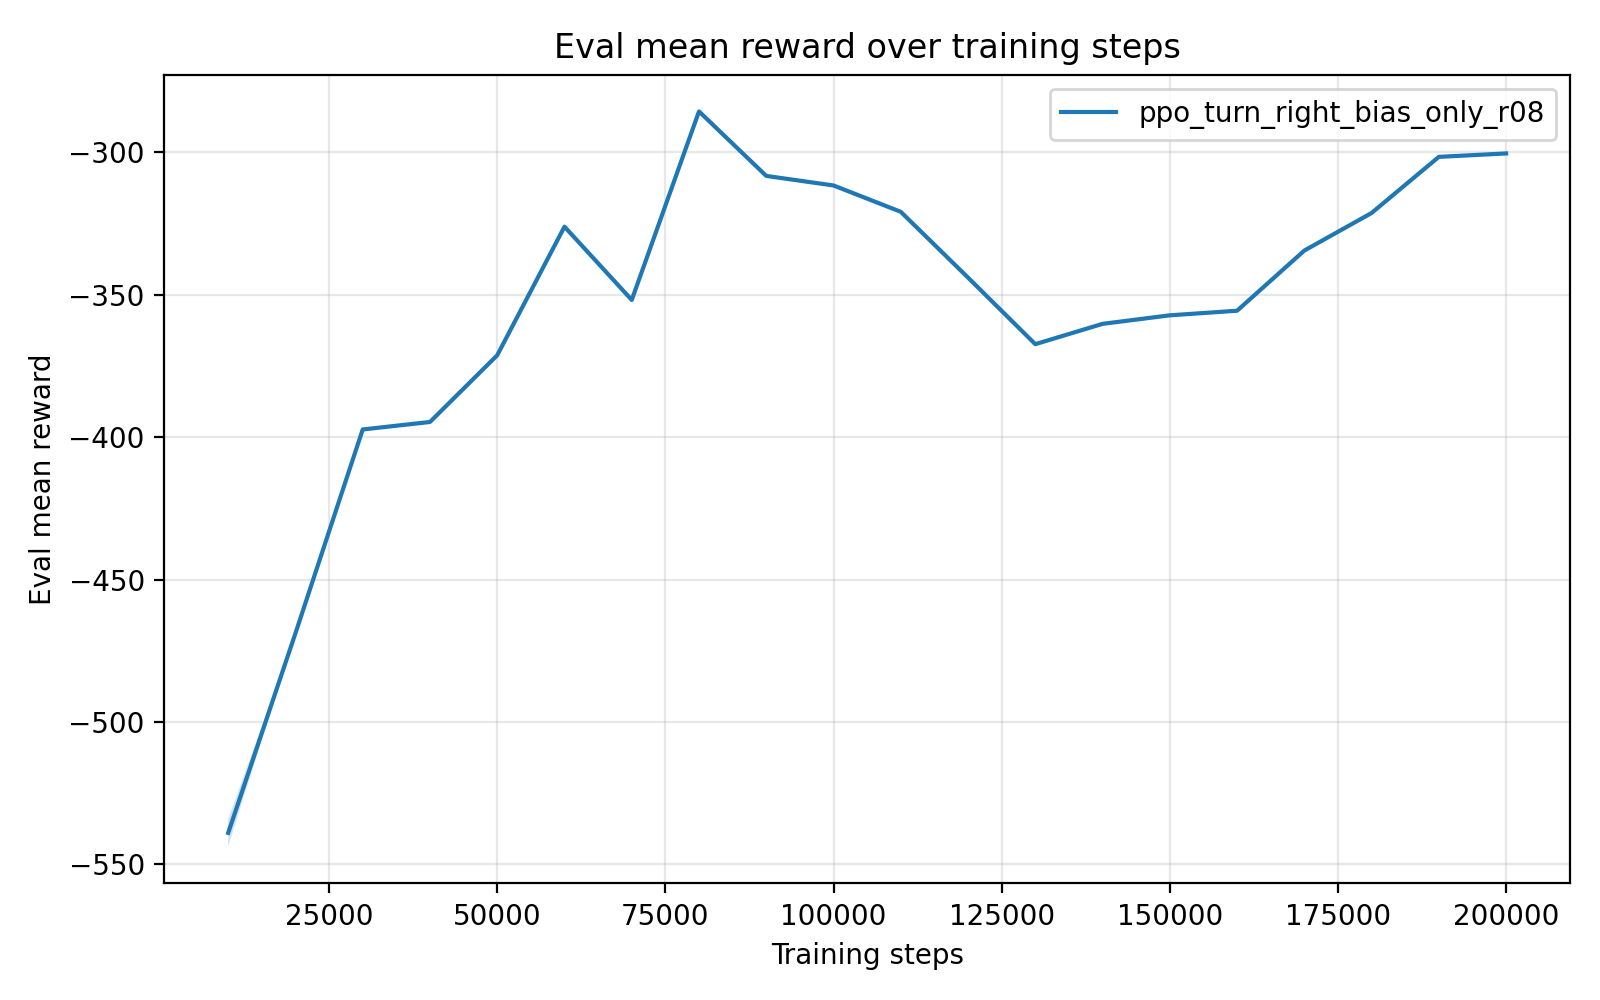

The data file committed next to this chart (first rows):
timesteps, mean_reward, std_reward, min_reward, max_reward
1.000000000000000000e+04, -5.389372710000000097e+02, 4.855553999999982828e+00, -5.413650480000000016e+02, -5.292261630000000423e+02
2.000000000000000000e+04, -4.688639160000000743e+02, 5.684341886080801487e-14, -4.688639160000000174e+02, -4.688639160000000174e+02
3.000000000000000000e+04, -3.973301339999999868e+02, 0.000000000000000000e+00, -3.973301339999999868e+02, -3.973301339999999868e+02
4.000000000000000000e+04, -3.947022129999999720e+02, 0.000000000000000000e+00, -3.947022129999999720e+02, -3.947022129999999720e+02
5.000000000000000000e+04, -3.712770479999999793e+02, 0.000000000000000000e+00, -3.712770479999999793e+02, -3.712770479999999793e+02
6.000000000000000000e+04, -3.261332269999999767e+02, 0.000000000000000000e+00, -3.261332269999999767e+02, -3.261332269999999767e+02
7.000000000000000000e+04, -3.518679250000000138e+02, 0.000000000000000000e+00, -3.518679250000000138e+02, -3.518679250000000138e+02
8.000000000000000000e+04, -2.856847690000000171e+02, 0.000000000000000000e+00, -2.856847690000000171e+02, -2.856847690000000171e+02
9.000000000000000000e+04, -3.083226230000000214e+02, 0.000000000000000000e+00, -3.083226230000000214e+02, -3.083226230000000214e+02
1.000000000000000000e+05, -3.116775250000000028e+02, 0.000000000000000000e+00, -3.116775250000000028e+02, -3.116775250000000028e+02
1.100000000000000000e+05, -3.209236779999999953e+02, 0.000000000000000000e+00, -3.209236779999999953e+02, -3.209236779999999953e+02
1.200000000000000000e+05, -3.440277060000000233e+02, 0.000000000000000000e+00, -3.440277060000000233e+02, -3.440277060000000233e+02
1.300000000000000000e+05, -3.673873070000000212e+02, 0.000000000000000000e+00, -3.673873070000000212e+02, -3.673873070000000212e+02
1.400000000000000000e+05, -3.602542209999999727e+02, 0.000000000000000000e+00, -3.602542209999999727e+02, -3.602542209999999727e+02
1.500000000000000000e+05, -3.572592179999999757e+02, 0.000000000000000000e+00, -3.572592179999999757e+02, -3.572592179999999757e+02
1.600000000000000000e+05, -3.556488049999999816e+02, 0.000000000000000000e+00, -3.556488049999999816e+02, -3.556488049999999816e+02
1.700000000000000000e+05, -3.345263679999999908e+02, 0.000000000000000000e+00, -3.345263679999999908e+02, -3.345263679999999908e+02
1.800000000000000000e+05, -3.213331200000000081e+02, 0.000000000000000000e+00, -3.213331200000000081e+02, -3.213331200000000081e+02
1.900000000000000000e+05, -3.016339259999999740e+02, 0.000000000000000000e+00, -3.016339259999999740e+02, -3.016339259999999740e+02
2.000000000000000000e+05, -3.004361949999999979e+02, 0.000000000000000000e+00, -3.004361949999999979e+02, -3.004361949999999979e+02
